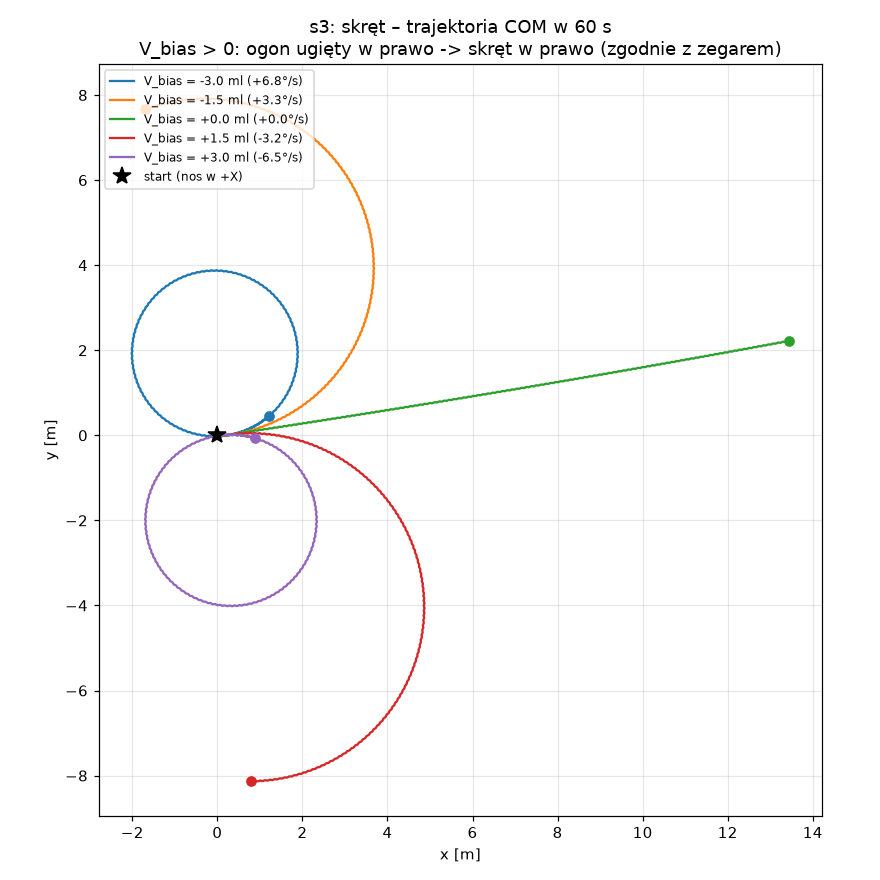

The file beside this chart, header and first rows:
t, x_bias-3.0, y_bias-3.0, x_bias-1.5, y_bias-1.5, x_bias+0.0, y_bias+0.0, x_bias+1.5, y_bias+1.5, x_bias+3.0, y_bias+3.0
0.0, -0.04123, 0.0, -0.04123, 0.0, -0.04123, 0.0, -0.04123, 0.0, -0.04123, 0.0
0.02, -0.04123, -3.6127466687499438e-09, -0.04123, -3.6127466687499438e-09, -0.04123, 3.6127466687499438e-09, -0.04123, 3.6127466687499438e-09, -0.04123, 3.6127466687499438e-09
0.04, -0.04123, -7.037195190861694e-07, -0.04123, -7.037195190861694e-07, -0.04123, 7.02045681671988e-07, -0.04123, 7.037195190861694e-07, -0.04123, 7.037195190861694e-07
0.06, -0.04122, -1.2144480308164737e-05, -0.04122, -1.2144480308164737e-05, -0.04122, 1.010372788514126e-05, -0.04122, 1.2144480308164737e-05, -0.04122, 1.2144480308164737e-05
0.08, -0.04122, -7.639762956583205e-05, -0.04122, -7.639762956583205e-05, -0.04122, 4.1890118810397095e-05, -0.04122, 7.555900379016752e-05, -0.04122, 7.639762956583205e-05
0.1, -0.0412, -0.0002733, -0.0412, -0.0002733, -0.04122, 9.048694013059249e-05, -0.0412, 0.0002476, -0.0412, 0.0002732
0.12, -0.04116, -0.0006881, -0.04116, -0.0006881, -0.04121, 0.0001384, -0.04117, 0.0005265, -0.04116, 0.0006765
0.14, -0.04109, -0.001378, -0.04109, -0.001378, -0.0412, 0.0001355, -0.04114, 0.0008513, -0.04109, 0.001276
0.16, -0.04099, -0.002362, -0.04099, -0.002362, -0.04116, -4.116127713520561e-05, -0.0411, 0.00117, -0.04102, 0.001974
0.18, -0.04086, -0.003626, -0.04086, -0.003626, -0.04107, -0.0005143, -0.04104, 0.001386, -0.04093, 0.002681
0.2, -0.04071, -0.005131, -0.04071, -0.005131, -0.04092, -0.001347, -0.04092, 0.001346, -0.04083, 0.003321
0.22, -0.04055, -0.006826, -0.04055, -0.006826, -0.04069, -0.002545, -0.0407, 0.0009393, -0.04066, 0.003749
0.24, -0.0404, -0.00864, -0.0404, -0.00864, -0.0404, -0.004064, -0.04035, 0.0001281, -0.04037, 0.003836
0.26, -0.04025, -0.01047, -0.04025, -0.01047, -0.04007, -0.005829, -0.03987, -0.001065, -0.0399, 0.003517
0.28, -0.04005, -0.01222, -0.04005, -0.01222, -0.03972, -0.007714, -0.03928, -0.00257, -0.03923, 0.002793
0.3, -0.0397, -0.01376, -0.0397, -0.01376, -0.03936, -0.009584, -0.03864, -0.004269, -0.03839, 0.00172
0.32, -0.03902, -0.01494, -0.03902, -0.01494, -0.03894, -0.01134, -0.03796, -0.006008, -0.03743, 0.0003981
0.34, -0.03791, -0.01567, -0.03791, -0.01567, -0.03838, -0.01285, -0.03726, -0.007675, -0.03641, -0.001028
0.36, -0.03635, -0.01593, -0.03635, -0.01593, -0.03754, -0.01396, -0.0365, -0.009172, -0.03537, -0.002426
0.38, -0.03444, -0.01579, -0.03444, -0.01579, -0.03632, -0.01459, -0.03558, -0.01035, -0.03431, -0.003713
0.4, -0.03224, -0.01532, -0.03224, -0.01532, -0.03476, -0.01475, -0.0344, -0.01108, -0.03318, -0.004774
0.42, -0.0298, -0.01463, -0.0298, -0.01463, -0.03293, -0.01451, -0.03292, -0.01133, -0.03189, -0.005465
0.44, -0.0272, -0.0138, -0.0272, -0.0138, -0.03088, -0.01398, -0.03122, -0.01114, -0.03038, -0.005691
0.46, -0.02453, -0.01292, -0.02453, -0.01292, -0.02864, -0.01325, -0.02934, -0.01061, -0.02869, -0.005465
0.48, -0.02186, -0.01208, -0.02186, -0.01208, -0.02628, -0.0124, -0.02731, -0.00986, -0.02689, -0.004885
0.5, -0.01923, -0.01138, -0.01923, -0.01138, -0.02389, -0.01154, -0.02515, -0.008965, -0.02497, -0.004063
0.52, -0.01658, -0.01096, -0.01658, -0.01096, -0.02152, -0.01075, -0.02294, -0.008018, -0.02294, -0.003081
0.54, -0.01391, -0.01096, -0.01391, -0.01096, -0.01914, -0.01013, -0.02073, -0.007121, -0.02085, -0.002022
0.56, -0.01122, -0.01143, -0.01122, -0.01143, -0.01672, -0.009828, -0.01851, -0.006359, -0.01875, -0.0009881
0.58, -0.008538, -0.01228, -0.008538, -0.01228, -0.01426, -0.009945, -0.01624, -0.005846, -0.01664, -7.334892929744643e-05
0.6, -0.005831, -0.01343, -0.005831, -0.01343, -0.0118, -0.01045, -0.01392, -0.005702, -0.01448, 0.0006356
0.62, -0.003069, -0.01482, -0.003069, -0.01482, -0.009306, -0.01127, -0.01155, -0.005941, -0.01225, 0.001021
0.64, -0.000263, -0.01637, -0.000263, -0.01637, -0.006761, -0.01232, -0.009132, -0.006492, -0.009934, 0.001037
0.66, 0.002549, -0.01799, 0.002549, -0.01799, -0.004148, -0.01354, -0.006647, -0.007274, -0.007552, 0.0007332
0.68, 0.005344, -0.01954, 0.005344, -0.01954, -0.001494, -0.01489, -0.004071, -0.008236, -0.005078, 0.0001877
0.7, 0.008116, -0.02091, 0.008116, -0.02091, 0.001162, -0.01624, -0.001424, -0.009341, -0.002487, -0.0005426
0.72, 0.0109, -0.02198, 0.0109, -0.02198, 0.003804, -0.0175, 0.001248, -0.01051, 0.0002108, -0.001433
0.74, 0.01374, -0.02265, 0.01374, -0.02265, 0.006429, -0.01856, 0.003914, -0.01163, 0.002969, -0.002432
0.76, 0.0167, -0.02294, 0.0167, -0.02294, 0.009078, -0.01929, 0.006557, -0.01261, 0.005736, -0.003444
0.78, 0.01982, -0.02289, 0.01982, -0.02289, 0.01181, -0.01967, 0.00919, -0.01334, 0.008483, -0.004375
0.8, 0.02311, -0.02256, 0.02311, -0.02256, 0.01466, -0.0197, 0.01187, -0.01375, 0.0112, -0.005134
0.82, 0.02662, -0.02199, 0.02662, -0.02199, 0.01768, -0.01943, 0.01464, -0.01381, 0.01392, -0.005619
0.84, 0.03032, -0.02121, 0.03032, -0.02121, 0.02089, -0.01891, 0.01755, -0.01356, 0.0167, -0.005772
0.86, 0.0341, -0.02029, 0.0341, -0.02029, 0.02431, -0.01815, 0.02064, -0.01304, 0.01959, -0.005591
0.88, 0.03787, -0.01933, 0.03787, -0.01933, 0.02787, -0.0172, 0.02391, -0.01225, 0.02262, -0.005099
0.9, 0.04157, -0.01841, 0.04157, -0.01841, 0.03147, -0.01616, 0.02733, -0.01124, 0.02581, -0.004322
0.92, 0.04518, -0.01764, 0.04518, -0.01764, 0.03504, -0.01512, 0.03082, -0.0101, 0.02913, -0.003288
0.94, 0.04873, -0.01713, 0.04873, -0.01713, 0.03854, -0.01416, 0.0343, -0.008947, 0.03252, -0.002077
0.96, 0.05224, -0.01699, 0.05224, -0.01699, 0.04198, -0.01342, 0.03772, -0.007878, 0.03592, -0.0008192
0.98, 0.05573, -0.01723, 0.05573, -0.01723, 0.0454, -0.013, 0.04109, -0.00699, 0.03927, 0.0003605
1, 0.0592, -0.0178, 0.0592, -0.0178, 0.04883, -0.01297, 0.04446, -0.00641, 0.04256, 0.001358
1.02, 0.06267, -0.01865, 0.06267, -0.01865, 0.05228, -0.01332, 0.04787, -0.006226, 0.04586, 0.002058
1.04, 0.06613, -0.01972, 0.06613, -0.01972, 0.05574, -0.01401, 0.05134, -0.00645, 0.04924, 0.00236
1.06, 0.06955, -0.02086, 0.06955, -0.02086, 0.05922, -0.01497, 0.05485, -0.007035, 0.05271, 0.002234
1.08, 0.07291, -0.02193, 0.07291, -0.02193, 0.0627, -0.01609, 0.05842, -0.007919, 0.05627, 0.001716
1.1, 0.0762, -0.0228, 0.0762, -0.0228, 0.06613, -0.01724, 0.06202, -0.009015, 0.05991, 0.0008768
1.12, 0.0795, -0.02336, 0.0795, -0.02336, 0.06949, -0.01826, 0.0656, -0.01018, 0.06362, -0.0002047
1.14, 0.08288, -0.02348, 0.08288, -0.02348, 0.07281, -0.01902, 0.06912, -0.01127, 0.06736, -0.001407
1.16, 0.08638, -0.02314, 0.08638, -0.02314, 0.07616, -0.01941, 0.07257, -0.01216, 0.07106, -0.00258
1.18, 0.08998, -0.02239, 0.08998, -0.02239, 0.07962, -0.01933, 0.07601, -0.01272, 0.07469, -0.003603
... 2,941 more rows
